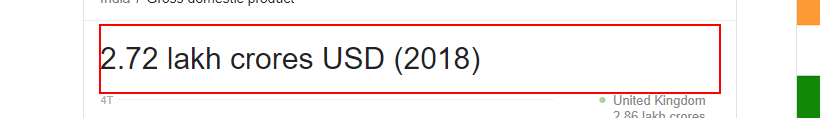
Task: This will automate calculator App.
Workflow: Flowchart_3_Country_GDP

Step 1: get-text from the element '* crores USD *'

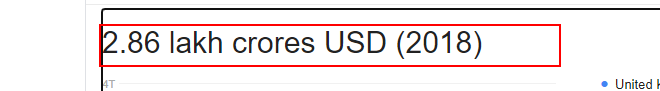
Step 2: get-text from the element '* crore*'
